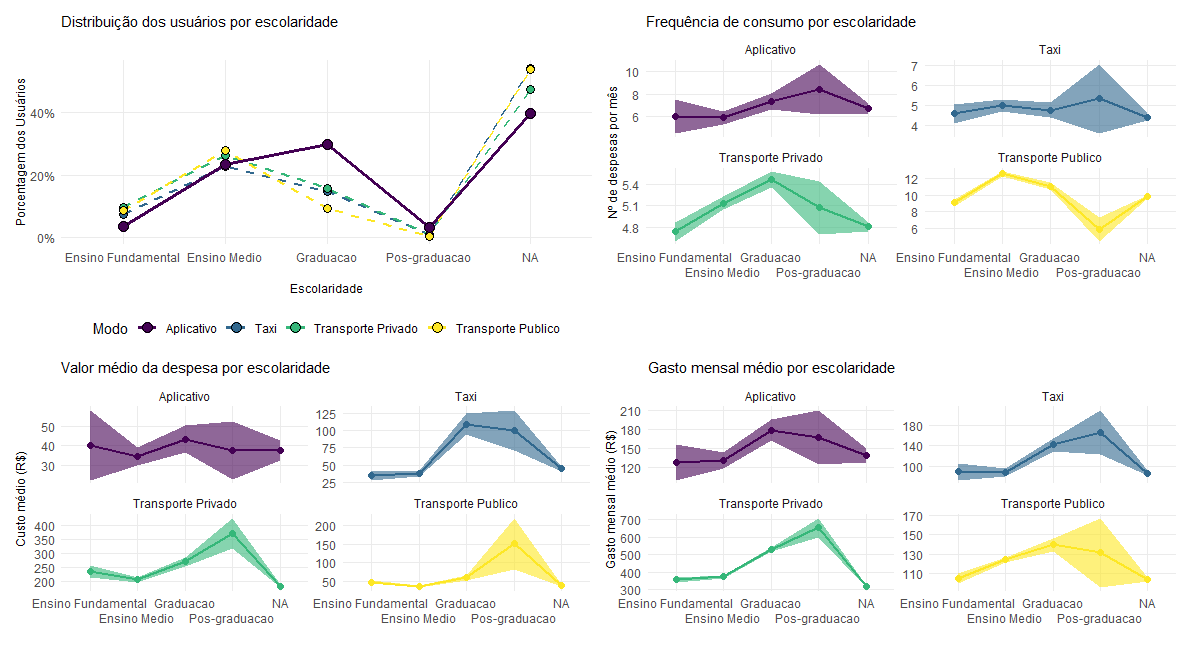

The table this chart was drawn from, first rows:
, Modo, escolaridade, share, frequencia, frequencia_sd, ticket, ticket_sd, gasto, gasto_sd
1, Aplicativo, Ensino Fundamental, 0.03694, 6.03, 5.599, 40.14, 66.9, 1549, 1267
2, Aplicativo, Ensino Médio, 0.233, 5.931, 5.554, 34.31, 44.28, 1571, 1423
3, Aplicativo, Pós-graduação, 0.03425, 8.403, 8.044, 37.53, 54.29, 2008, 1860
4, Aplicativo, Superior, 0.2982, 7.344, 7.289, 43.27, 75.16, 2150, 2171
5, Aplicativo, NA, 0.3976, 6.719, 5.819, 37.29, 63.02, 1668, 1666
6, Táxi, Ensino Fundamental, 0.07376, 4.557, 4.687, 34.59, 62.09, 1075, 1962
7, Táxi, Ensino Médio, 0.2287, 4.994, 5.17, 37.9, 71.08, 1052, 1578
8, Táxi, Pós-graduação, 0.01119, 5.313, 6.695, 100.7, 110.6, 2001, 1957
9, Táxi, Superior, 0.1479, 4.75, 5.088, 109.7, 209.4, 1707, 2138
10, Táxi, NA, 0.5385, 4.392, 4.632, 44.77, 105.9, 1041, 1526
11, Transporte Privado, Ensino Fundamental, 0.09512, 4.732, 4.133, 235.7, 593.4, 4283, 4894
12, Transporte Privado, Ensino Médio, 0.2636, 5.14, 4.417, 206.8, 459, 4481, 5282
13, Transporte Privado, Pós-graduação, 0.009946, 5.071, 3.669, 370.9, 524.4, 7847, 6677
14, Transporte Privado, Superior, 0.1574, 5.473, 4.371, 269.6, 571, 6367, 6342
15, Transporte Privado, NA, 0.474, 4.805, 4.178, 184.3, 417.4, 3800, 4619
16, Transporte Público, Ensino Fundamental, 0.08606, 9.079, 8.901, 47.53, 111.2, 1257, 1413
17, Transporte Público, Ensino Médio, 0.2777, 12.55, 10.95, 34.59, 103.7, 1489, 1485
18, Transporte Público, Pós-graduação, 0.004077, 5.882, 7.341, 151.8, 357.1, 1577, 2239
19, Transporte Público, Superior, 0.09461, 11.05, 10.32, 58.94, 150, 1676, 1948
20, Transporte Público, NA, 0.5376, 9.803, 9.155, 38, 103.9, 1244, 1406
